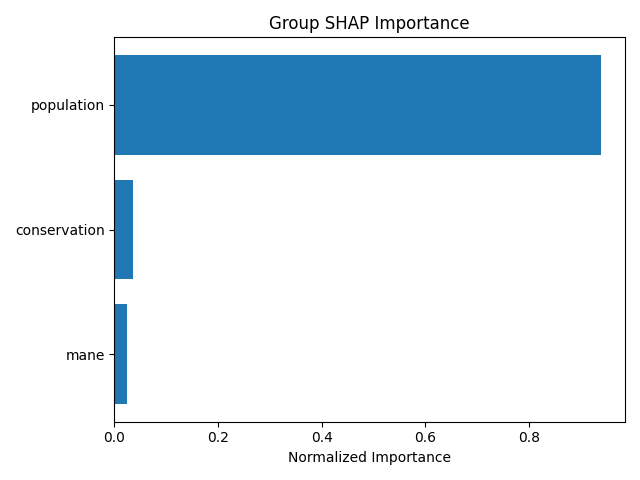

The file beside this chart, header and first rows:
group, mean_importance, std_importance, num_features, normalized_importance
population, 3.312, 17.82, 6, 0.939
conservation, 0.1281, 0.2206, 12, 0.03631
mane, 0.08708, 0.2201, 4, 0.02469
